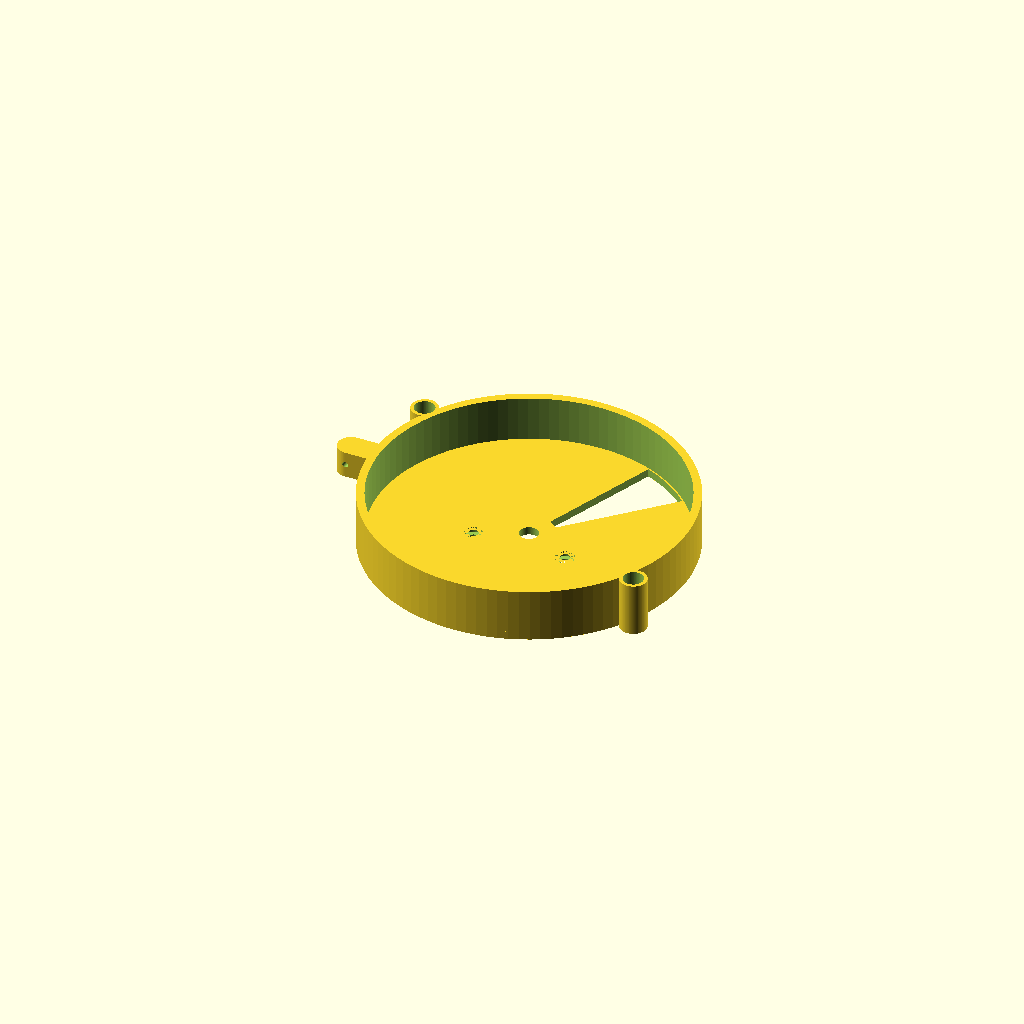
Cell 1: the model at its default parameters.
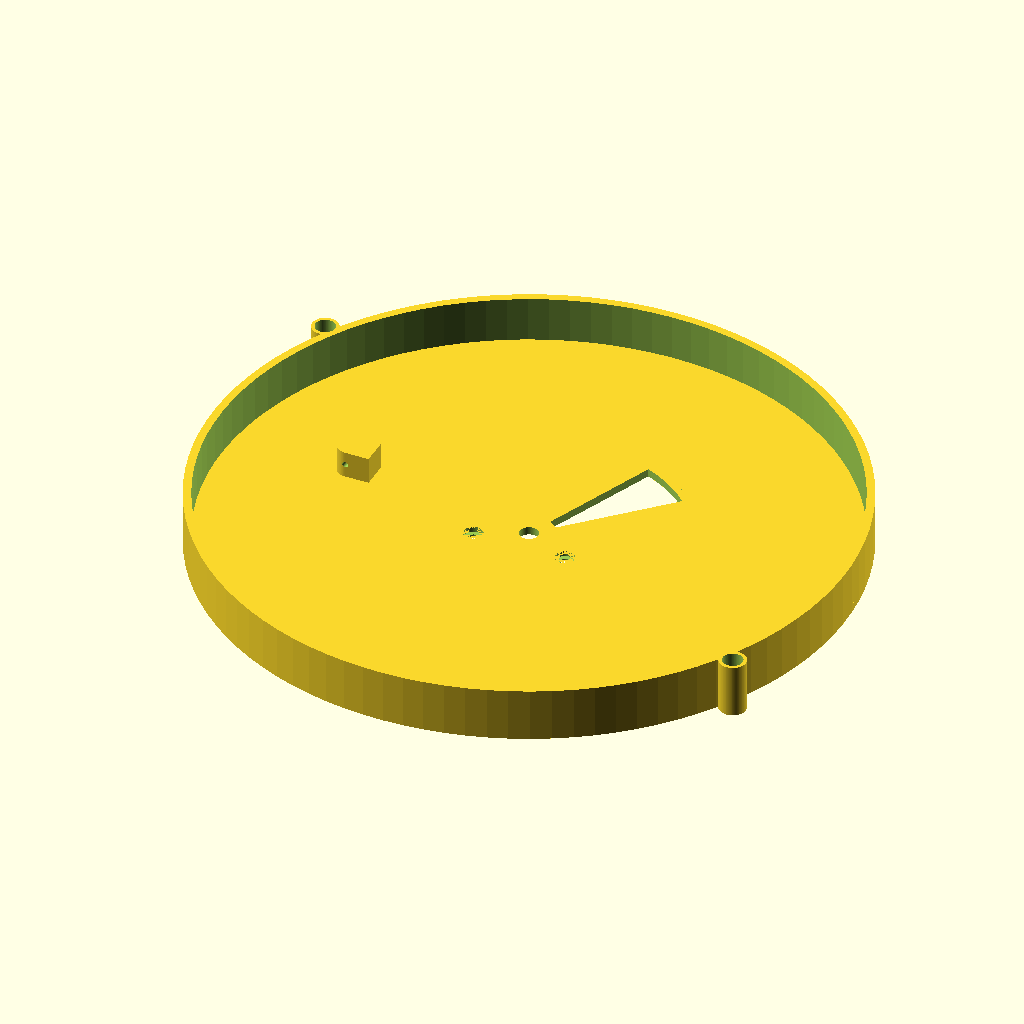
Cell 2: dia = 240 (everything else at default).
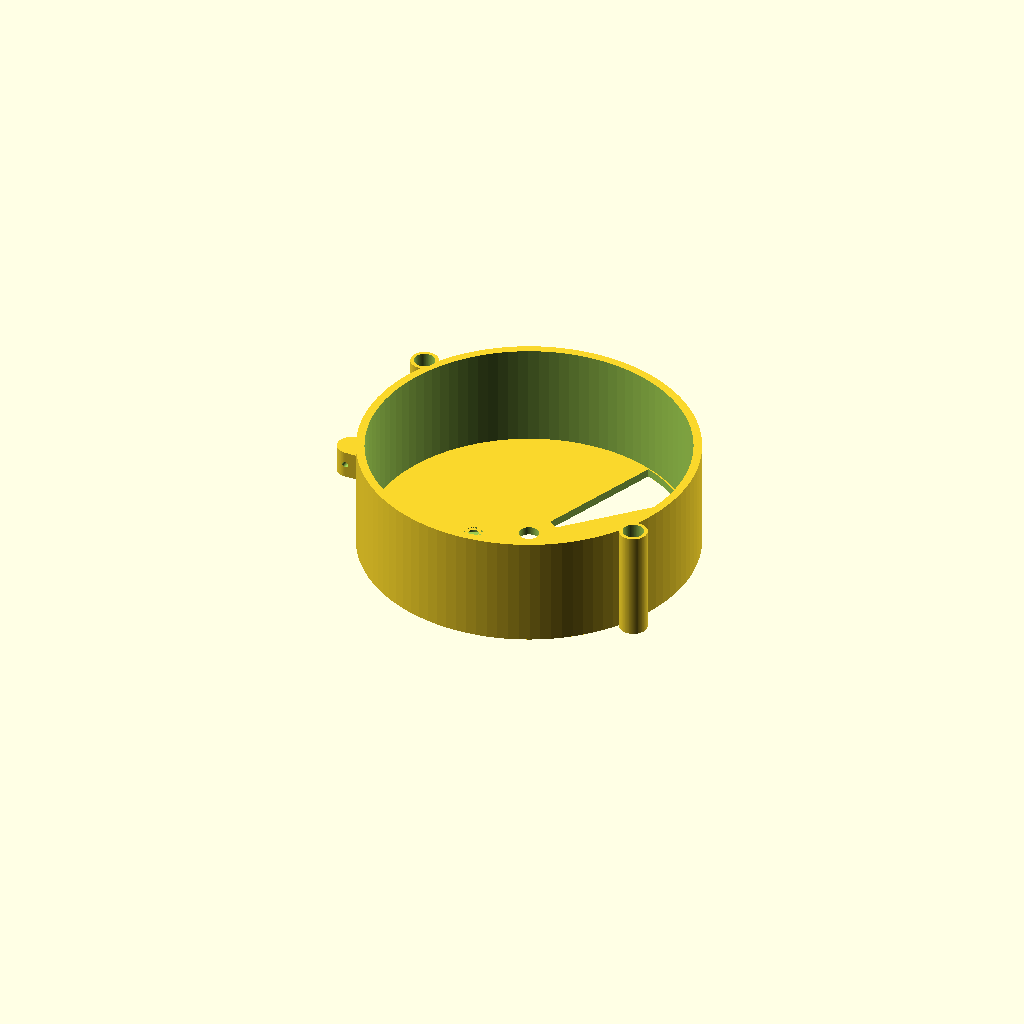
Cell 3 — rim_height set to 40, the other parameters unchanged.
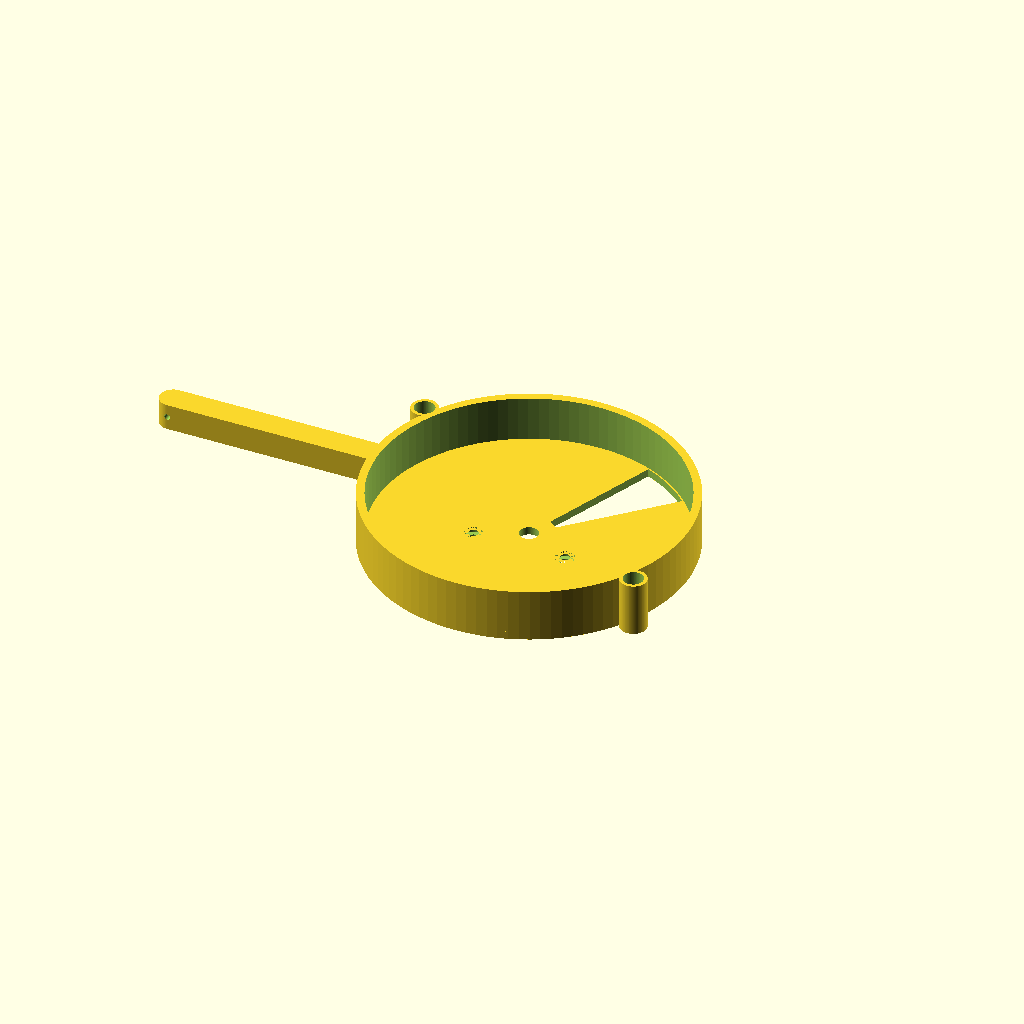
Cell 4: the same model with hinge_x = 136.
All cells are drawn from one camera (rotation 55°, 0°, 25°, orthographic, colour scheme Cornfield), so only the parameter changes between them.
Source of the model, medify-embedded/Scad files/CurrentVersions/Floor2Base4FINAL.scad:
$fn = 100;

dia = 120; 
wall = 3; 
rim_height = 20;
hinge_x = 68;
pillar_angles = [150, 330];

difference() {
    union() {
        // גוף המכשיר - רצפה אחידה
        cylinder(h = wall, d = dia);
        difference() {
            cylinder(h = rim_height, d = dia);
            translate([0, 0, -1]) cylinder(h = rim_height + 2, d = dia - 6);
        }
        for(a = pillar_angles) {
            rotate([0, 0, a]) translate([dia/2 + 3, 0, 0]) cylinder(h = rim_height, d = 10);
        }
        
        // ציר בסיס (Hinge)
        translate([-hinge_x, 0, 15]) 
        difference() {
            hull() {
                cylinder(h = 10, r = 5, center = true);
                translate([hinge_x - 60, -5, -5]) cube([1, 10, 10]);
            }
            rotate([-90, 0, 0]) cylinder(h = 12, r = 1.1, center = true);
        }
    }

    // 1. חור התהום
    rotate([0, 0, 45]) translate([0, 0, -1]) intersection() {
        cylinder(h = wall + 5, r = 56.5);
        linear_extrude(height = wall + 5) 
            polygon(points=[[10, 0], [60, 0], [60*cos(23), 60*sin(23)], [10*cos(23), 10*sin(23)]]);
    }

    // 2. ממשק מנוע 28BYJ-48 (תיקון הברגה מלמעלה)
    translate([0, 0, -1]) {
        // חור מרכזי 7 מ"מ
        cylinder(h = wall + 5, d = 7);
        
        // חורי ברגים ב-Y = -8
        for (i = [-17.5, 17.5]) {
            translate([i, -8, 0]) {
                cylinder(h = wall + 5, d = 3.8); // חור עובר לבורג
                // שקע לראש בורג מלמעלה (משאיר 1 מ"מ בשר)
                translate([0, 0, 2]) cylinder(h = 2, d = 7.3); 
            }
        }
    }

    // 3. חורי עמודי הברגה
    for(a = pillar_angles) {
        rotate([0, 0, a]) translate([dia/2 + 3, 0, 0]) {
            translate([0, 0, -1]) cylinder(h = rim_height + 2, d = 3.8);
            translate([0, 0, rim_height - 6]) cylinder(h = 7, d = 7.5);
        }
    }
}
Customizer parameters (derived from the source; name, type, default, range or options):
dia: number, default 120
wall: number, default 3
rim_height: number, default 20
hinge_x: number, default 68
pillar_angles: vector, default [150, 330]
